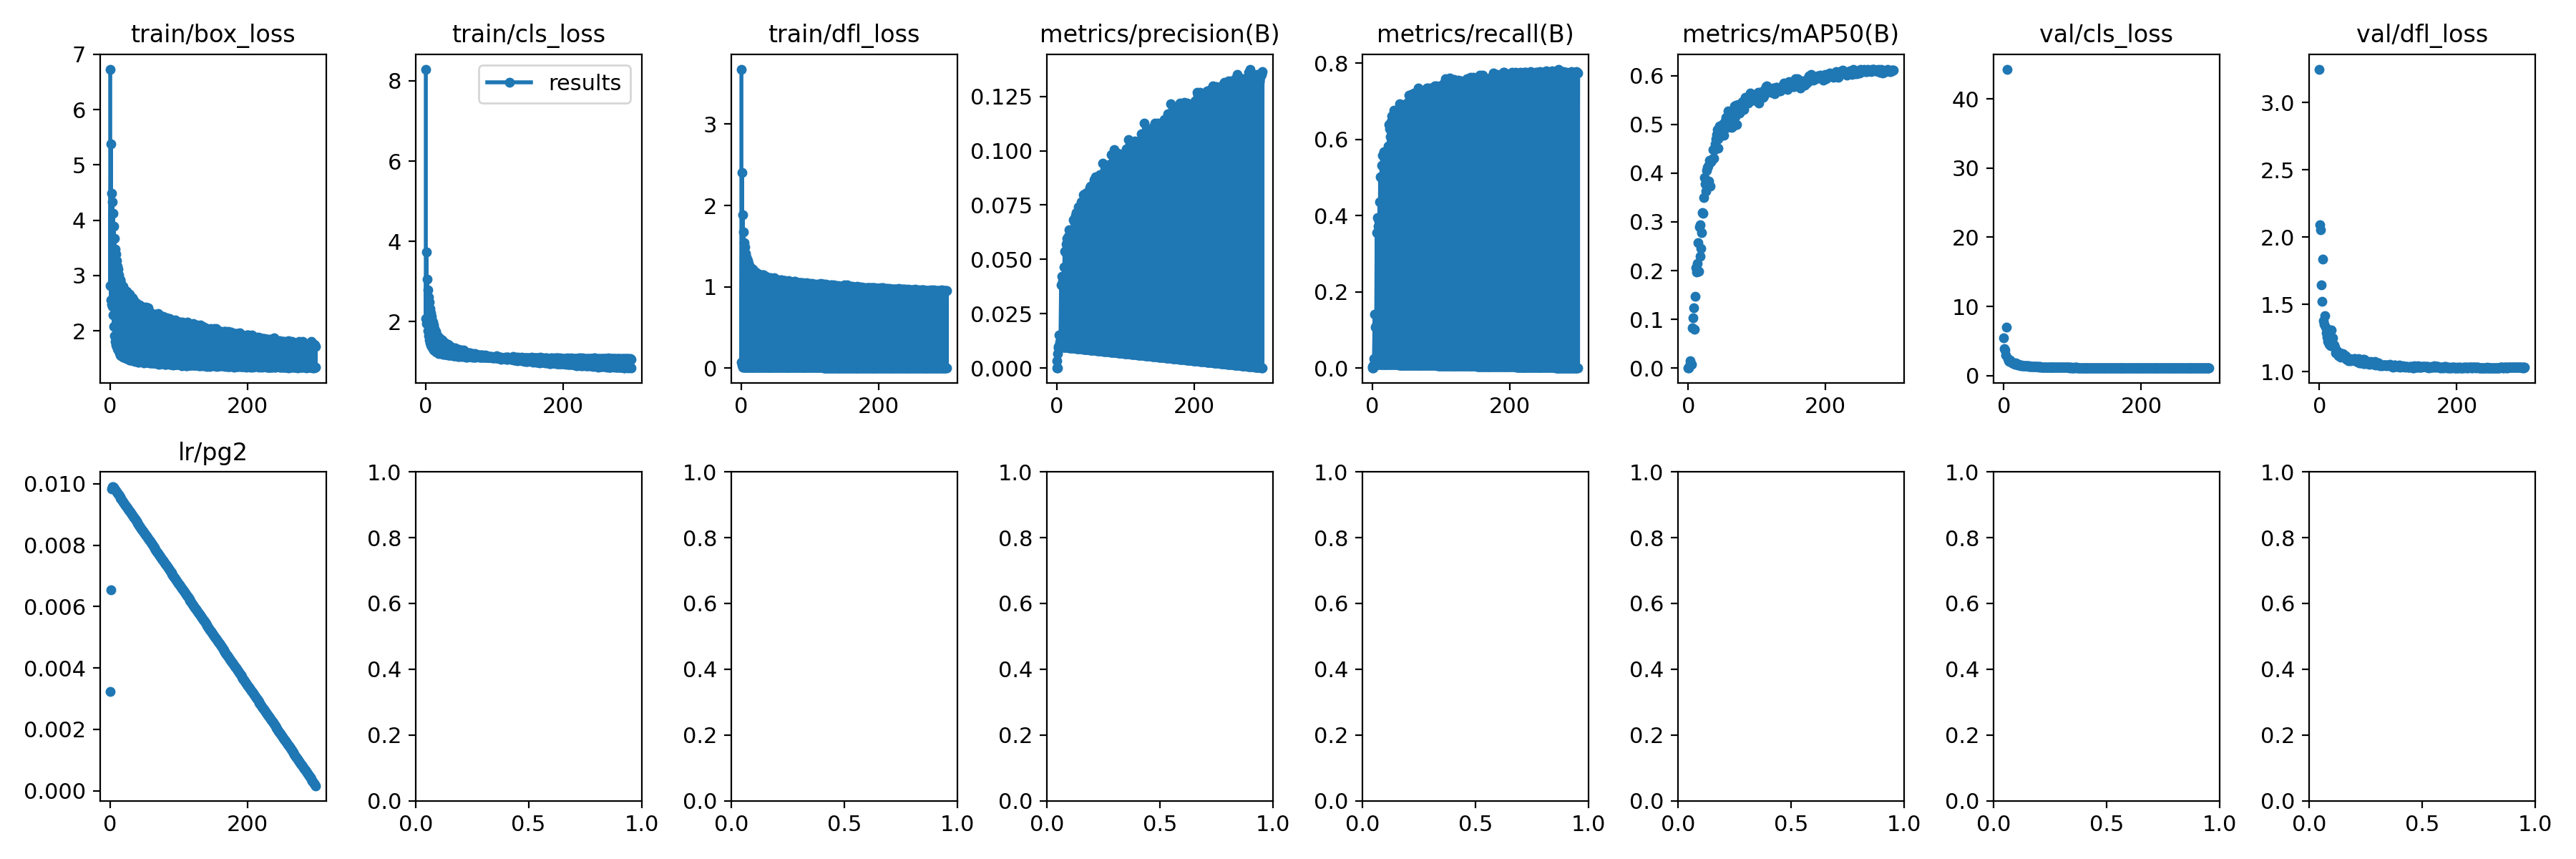

The file beside this chart, header and first rows:
epoch, train/box_loss, train/cls_loss, train/dfl_loss, metrics/precision(B), metrics/recall(B), metrics/mAP50(B), metrics/mAP50-95(B), val/box_loss, val/cls_loss, val/dfl_loss, lr/pg0, lr/pg1, lr/pg2
0, 6.731, 8.292, 3.677, 0, 0, 0, 0, 6.713, 5.432, 3.247, 0.07088, 0.003235, 0.003235
0, 2.81, 2.072, 0.07088, 0.003235, 0.003235
1, 5.384, 3.73, 2.407, 0, 0, 0, 0, 5.47, 3.952, 2.089, 0.04086, 0.006547, 0.006547
1, 2.553, 1.954, 0.04086, 0.006547, 0.006547
2, 4.484, 3.051, 1.885, 0.00912, 0.02503, 0.00494, 0.00112, 4.359, 3.695, 2.055, 0.01082, 0.009837, 0.009837
2, 2.486, 1.948, 0.01082, 0.009837, 0.009837
3, 4.325, 2.799, 1.675, 0.01506, 0.1407, 0.0147, 0.00341, 4.316, 2.933, 1.644, 0.009901, 0.009901, 0.009901
3, 2.438, 1.767, 0.009901, 0.009901, 0.009901
4, 4.118, 2.608, 1.539, 0.012, 0.1071, 0.00706, 0.0017, 4.37, 7.005, 1.522, 0.009901, 0.009901, 0.009901
4, 2.29, 1.644, 0.009901, 0.009901, 0.009901
5, 3.888, 2.489, 1.486, 0.01275, 0.1121, 0.00743, 0.00218, 4.347, 44.3, 1.835, 0.009868, 0.009868, 0.009868
5, 2.083, 1.547, 0.009868, 0.009868, 0.009868
6, 3.667, 2.322, 1.407, 0.03812, 0.3562, 0.08215, 0.02108, 3.548, 2.458, 1.379, 0.009835, 0.009835, 0.009835
6, 1.912, 1.476, 0.009835, 0.009835, 0.009835
7, 3.474, 2.221, 1.369, 0.04217, 0.3941, 0.103, 0.02834, 3.479, 2.179, 1.352, 0.009802, 0.009802, 0.009802
7, 1.811, 1.42, 0.009802, 0.009802, 0.009802
8, 3.383, 2.138, 1.343, 0.03989, 0.3724, 0.1233, 0.03324, 3.499, 2.066, 1.419, 0.009769, 0.009769, 0.009769
8, 1.742, 1.378, 0.009769, 0.009769, 0.009769
9, 3.265, 2.026, 1.321, 0.04145, 0.386, 0.07997, 0.02087, 3.477, 2.273, 1.334, 0.009736, 0.009736, 0.009736
9, 1.716, 1.367, 0.009736, 0.009736, 0.009736
10, 3.159, 1.983, 1.285, 0.04661, 0.4355, 0.1478, 0.04041, 3.262, 2.093, 1.29, 0.009703, 0.009703, 0.009703
10, 1.679, 1.324, 0.009703, 0.009703, 0.009703
11, 3.118, 1.926, 1.262, 0.05363, 0.5011, 0.2059, 0.06448, 3.105, 1.962, 1.258, 0.00967, 0.00967, 0.00967
11, 1.645, 1.291, 0.00967, 0.00967, 0.00967
12, 3.01, 1.833, 1.241, 0.05348, 0.4997, 0.1978, 0.05616, 3.16, 1.889, 1.226, 0.009637, 0.009637, 0.009637
12, 1.633, 1.292, 0.009637, 0.009637, 0.009637
13, 2.93, 1.755, 1.232, 0.05699, 0.5325, 0.2147, 0.06063, 3.106, 1.867, 1.225, 0.009604, 0.009604, 0.009604
13, 1.603, 1.268, 0.009604, 0.009604, 0.009604
14, 2.918, 1.759, 1.23, 0.05967, 0.5576, 0.2569, 0.07642, 2.966, 1.76, 1.204, 0.009571, 0.009571, 0.009571
14, 1.573, 1.259, 0.009571, 0.009571, 0.009571
15, 2.916, 1.711, 1.215, 0.04503, 0.4208, 0.198, 0.05587, 3.25, 1.845, 1.31, 0.009538, 0.009538, 0.009538
15, 1.564, 1.261, 0.009538, 0.009538, 0.009538
16, 2.86, 1.678, 1.199, 0.0608, 0.5681, 0.289, 0.09142, 2.889, 1.673, 1.191, 0.009505, 0.009505, 0.009505
16, 1.552, 1.237, 0.009505, 0.009505, 0.009505
17, 2.82, 1.659, 1.213, 0.04834, 0.4494, 0.229, 0.06751, 3.179, 1.797, 1.309, 0.009472, 0.009472, 0.009472
17, 1.559, 1.265, 0.009472, 0.009472, 0.009472
18, 2.799, 1.62, 1.191, 0.06352, 0.5617, 0.2947, 0.09253, 2.943, 1.675, 1.203, 0.009439, 0.009439, 0.009439
18, 1.548, 1.255, 0.009439, 0.009439, 0.009439
19, 2.807, 1.621, 1.174, 0.06143, 0.5662, 0.2458, 0.06754, 3.054, 1.708, 1.193, 0.009406, 0.009406, 0.009406
19, 1.522, 1.199, 0.009406, 0.009406, 0.009406
20, 2.726, 1.561, 1.175, 0.05609, 0.5236, 0.2782, 0.08546, 2.979, 1.661, 1.25, 0.009373, 0.009373, 0.009373
20, 1.525, 1.227, 0.009373, 0.009373, 0.009373
21, 2.74, 1.579, 1.181, 0.05952, 0.5562, 0.3188, 0.1057, 2.846, 1.583, 1.191, 0.00934, 0.00934, 0.00934
21, 1.517, 1.232, 0.00934, 0.00934, 0.00934
22, 2.688, 1.531, 1.164, 0.06069, 0.5659, 0.3182, 0.1014, 2.86, 1.59, 1.198, 0.009307, 0.009307, 0.009307
22, 1.506, 1.215, 0.009307, 0.009307, 0.009307
23, 2.686, 1.526, 1.163, 0.06266, 0.5823, 0.3499, 0.1099, 2.819, 1.517, 1.185, 0.009274, 0.009274, 0.009274
23, 1.506, 1.206, 0.009274, 0.009274, 0.009274
24, 2.706, 1.54, 1.155, 0.06833, 0.6385, 0.391, 0.1327, 2.698, 1.494, 1.142, 0.009241, 0.009241, 0.009241
24, 1.496, 1.223, 0.009241, 0.009241, 0.009241
25, 2.643, 1.471, 1.148, 0.06751, 0.6282, 0.3777, 0.1246, 2.688, 1.477, 1.153, 0.009208, 0.009208, 0.009208
25, 1.489, 1.187, 0.009208, 0.009208, 0.009208
26, 2.667, 1.498, 1.156, 0.065, 0.6073, 0.3638, 0.1249, 2.73, 1.514, 1.157, 0.009175, 0.009175, 0.009175
26, 1.505, 1.204, 0.009175, 0.009175, 0.009175
27, 2.64, 1.472, 1.144, 0.0702, 0.6465, 0.4062, 0.1383, 2.639, 1.428, 1.127, 0.009142, 0.009142, 0.009142
27, 1.488, 1.178, 0.009142, 0.009142, 0.009142
28, 2.661, 1.464, 1.14, 0.07138, 0.6627, 0.4121, 0.144, 2.592, 1.428, 1.119, 0.009109, 0.009109, 0.009109
28, 1.475, 1.179, 0.009109, 0.009109, 0.009109
29, 2.599, 1.43, 1.14, 0.07153, 0.6596, 0.414, 0.1413, 2.604, 1.442, 1.122, 0.009076, 0.009076, 0.009076
29, 1.473, 1.185, 0.009076, 0.009076, 0.009076
... 540 more rows
